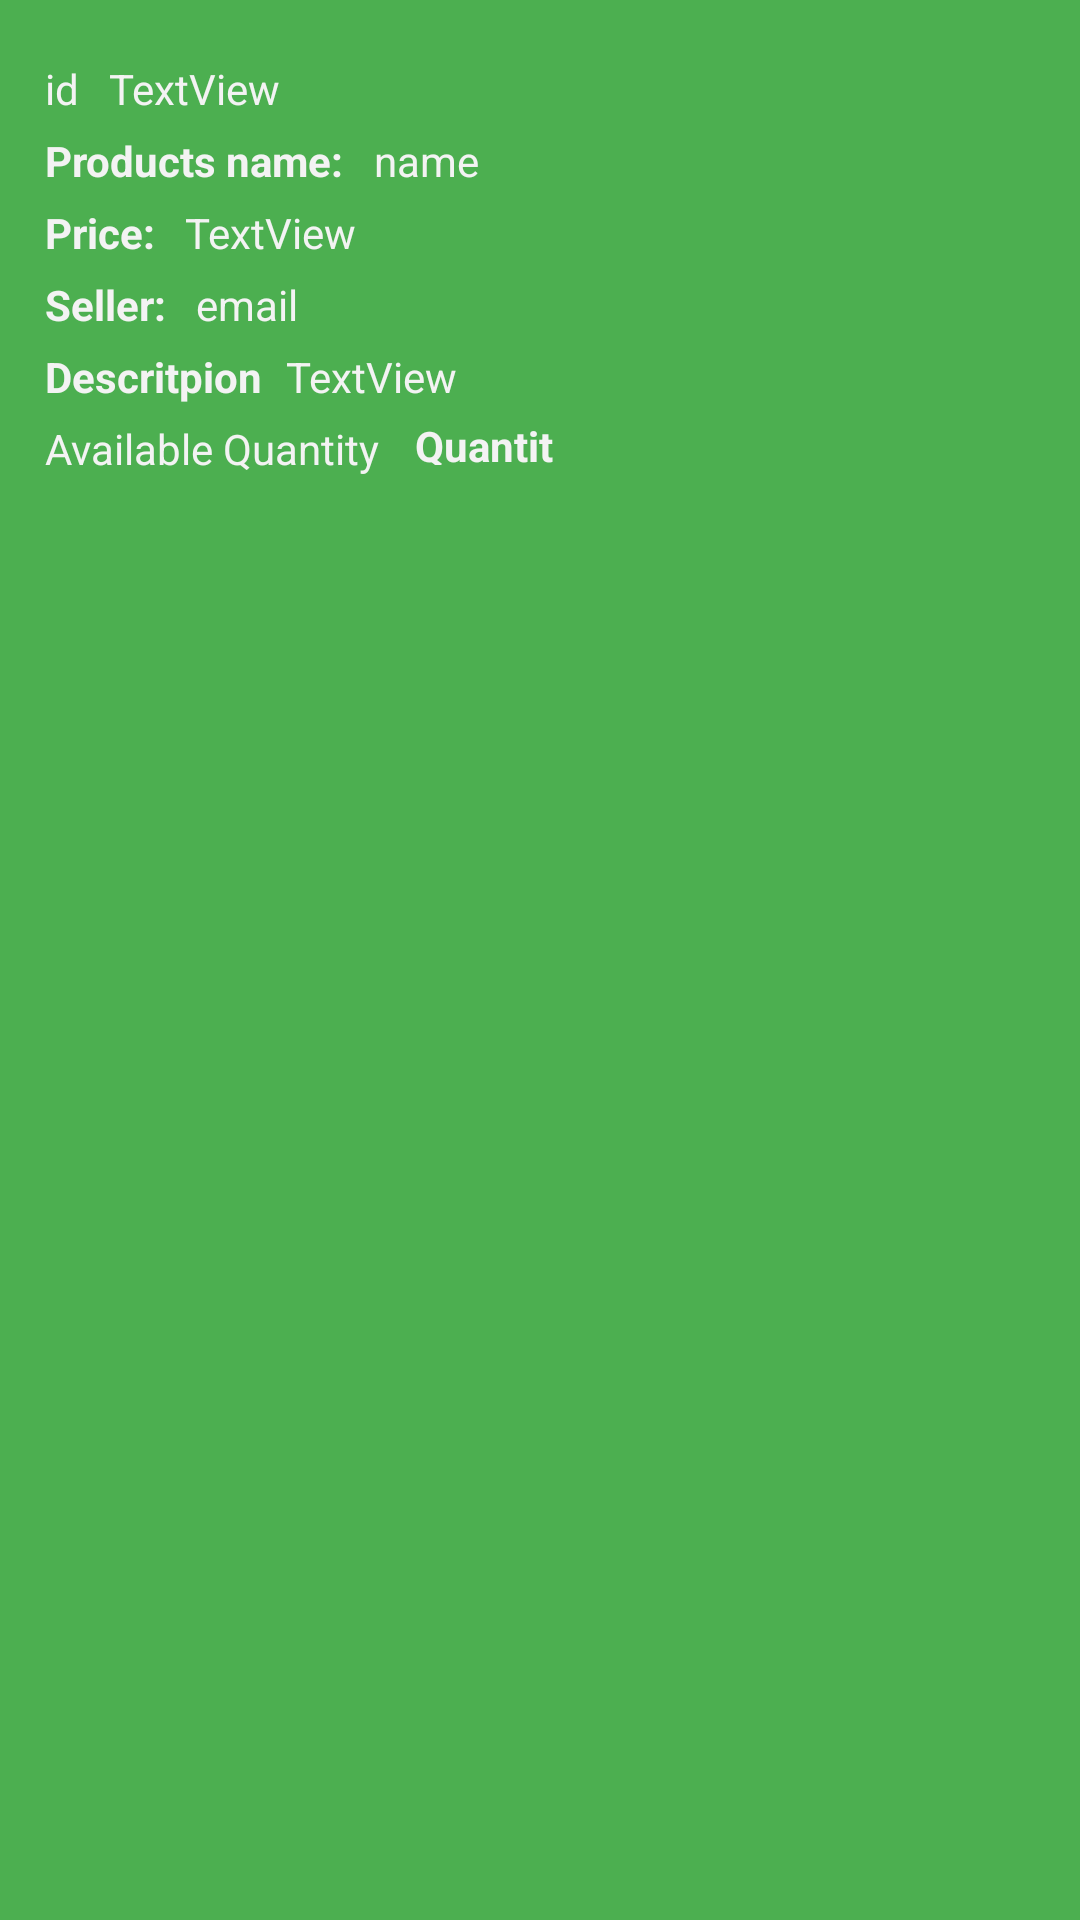

Layout XML and referenced resources for this Android screen:
<!-- AndroidManifest.xml: application theme Theme.WelcomeToMyFuture -->
<!-- res/layout/activity_products.xml -->
<?xml version="1.0" encoding="utf-8"?>
    <androidx.constraintlayout.widget.ConstraintLayout
        xmlns:android="http://schemas.android.com/apk/res/android"
        xmlns:app="http://schemas.android.com/apk/res-auto"
        xmlns:tools="http://schemas.android.com/tools"
        android:layout_width="match_parent"
        android:layout_height="wrap_content"
        android:layout_marginLeft="10dp"
        android:layout_marginTop="5dp"
        android:layout_marginBottom="5dp"
        android:background="#4CAF50"
        android:padding="15dp">

    <TextView
        android:id="@+id/tvPName"
        android:layout_width="wrap_content"
        android:layout_height="wrap_content"
        android:layout_alignParentTop="true"
        android:layout_marginLeft="10dp"
        android:layout_marginTop="5dp"
        android:text="name"
        android:textColor="@color/fade_gray"
        android:textSize="14sp"
        app:layout_constraintStart_toEndOf="@+id/textView2"
        app:layout_constraintTop_toBottomOf="@+id/tvPID" />

        <TextView
            android:id="@+id/tvSeller"
            android:layout_width="wrap_content"
            android:layout_height="wrap_content"
            android:layout_alignParentTop="true"
            android:layout_marginLeft="10dp"
            android:layout_marginTop="5dp"
            android:text="email"
            android:textColor="@color/fade_gray"
            android:textSize="14sp"
            app:layout_constraintStart_toEndOf="@+id/textView4"
            app:layout_constraintTop_toBottomOf="@+id/textView3" />

        <TextView
            android:id="@+id/textView2"
            android:layout_width="wrap_content"
            android:layout_height="wrap_content"
            android:layout_marginTop="5dp"
            android:text="Products name:"
            android:textColor="@color/fade_gray"
            android:textStyle="bold"
            app:layout_constraintStart_toStartOf="parent"
            app:layout_constraintTop_toBottomOf="@+id/textView13" />

        <TextView
            android:id="@+id/textView3"
            android:layout_width="wrap_content"
            android:layout_height="wrap_content"
            android:layout_marginTop="5dp"
            android:text="Price:"
            android:textColor="@color/fade_gray"
            android:textStyle="bold"
            app:layout_constraintStart_toStartOf="parent"
            app:layout_constraintTop_toBottomOf="@+id/textView2" />

        <TextView
            android:id="@+id/textView4"
            android:layout_width="wrap_content"
            android:layout_height="wrap_content"
            android:layout_marginTop="5dp"
            android:text="Seller:"
            android:textColor="@color/fade_gray"
            android:textSize="14sp"
            android:textStyle="bold"
            app:layout_constraintStart_toStartOf="parent"
            app:layout_constraintTop_toBottomOf="@+id/textView3" />

        <TextView
            android:id="@+id/idDescription"
            android:layout_width="wrap_content"
            android:layout_height="wrap_content"
            android:layout_marginTop="5dp"
            android:text="Descritpion"
            android:textColor="@color/fade_gray"
            android:textStyle="bold"
            app:layout_constraintStart_toStartOf="parent"
            app:layout_constraintTop_toBottomOf="@+id/textView4" />

        <TextView
            android:id="@+id/tvPrice"
            android:layout_width="wrap_content"
            android:layout_height="wrap_content"
            android:layout_marginLeft="10dp"
            android:layout_marginTop="5dp"
            android:text="TextView"
            android:textColor="@color/fade_gray"
            app:layout_constraintStart_toEndOf="@+id/textView3"
            app:layout_constraintTop_toBottomOf="@+id/tvPName" />

    <TextView
        android:id="@+id/tvDescription"
        android:layout_width="wrap_content"
        android:layout_height="wrap_content"
        android:layout_marginStart="8dp"
        android:layout_marginTop="5dp"
        android:text="TextView"
        android:textColor="@color/fade_gray"
        app:layout_constraintStart_toEndOf="@+id/idDescription"
        app:layout_constraintTop_toBottomOf="@+id/tvSeller" />

    <TextView
            android:id="@+id/textView13"
            android:layout_width="wrap_content"
            android:layout_height="wrap_content"
            android:layout_marginTop="5dp"
            android:text="id"
            android:textColor="@color/fade_gray"
            app:layout_constraintStart_toStartOf="parent"
            app:layout_constraintTop_toTopOf="parent" />

        <TextView
            android:id="@+id/tvPID"
            android:layout_width="wrap_content"
            android:layout_height="wrap_content"
            android:layout_marginStart="10dp"
            android:layout_marginTop="5dp"
            android:text="TextView"
            android:textColor="@color/fade_gray"
            app:layout_constraintStart_toEndOf="@+id/textView13"
            app:layout_constraintTop_toTopOf="parent" />

    <TextView
        android:id="@+id/tvQuantity"
        android:layout_width="50dp"
        android:layout_height="16dp"
        android:layout_marginStart="12dp"
        android:layout_marginTop="4dp"
        android:text="Quantity"
        android:textColor="@color/fade_gray"
        android:textStyle="bold"
        app:layout_constraintStart_toEndOf="@+id/textView18"
        app:layout_constraintTop_toBottomOf="@+id/tvDescription" />

    <TextView
        android:id="@+id/textView18"
        android:layout_width="wrap_content"
        android:layout_height="wrap_content"
        android:layout_marginTop="5dp"
        android:text="Available Quantity"
        android:textColor="@color/fade_gray"
        app:layout_constraintStart_toStartOf="parent"
        app:layout_constraintTop_toBottomOf="@+id/idDescription" />

    <ImageView
        android:id="@+id/ivw"
        android:layout_width="101dp"
        android:layout_height="92dp"
        android:layout_marginStart="73dp"
        android:layout_marginTop="16dp"
        app:layout_constraintEnd_toEndOf="parent"
        app:layout_constraintHorizontal_bias="0.088"
        app:layout_constraintStart_toEndOf="@+id/tvPName"
        app:layout_constraintTop_toTopOf="parent"
        tools:srcCompat="@tools:sample/avatars" />




</androidx.constraintlayout.widget.ConstraintLayout>
<!-- resources referenced by this layout -->
<resources>
  <color name="fade_gray">#F3F3F3</color>
  <style name="Theme.WelcomeToMyFuture" parent="Theme.MaterialComponents.DayNight.NoActionBar">
          
          <item name="colorPrimary">@color/purple_500</item>
          <item name="colorPrimaryVariant">@color/purple_700</item>
          <item name="colorOnPrimary">@color/white</item>
          
          <item name="colorSecondary">@color/teal_200</item>
          <item name="colorSecondaryVariant">@color/teal_700</item>
          <item name="colorOnSecondary">@color/black</item>
          
          <item name="android:statusBarColor" tools:targetApi="l">@color/fade_gray</item>
          
      </style>
  <color name="purple_500">#FF6200EE</color>
  <color name="purple_700">#FF3700B3</color>
  <color name="white">#FFFFFFFF</color>
  <color name="teal_200">#FF03DAC5</color>
  <color name="teal_700">#FF018786</color>
  <color name="black">#FF000000</color>
</resources>
